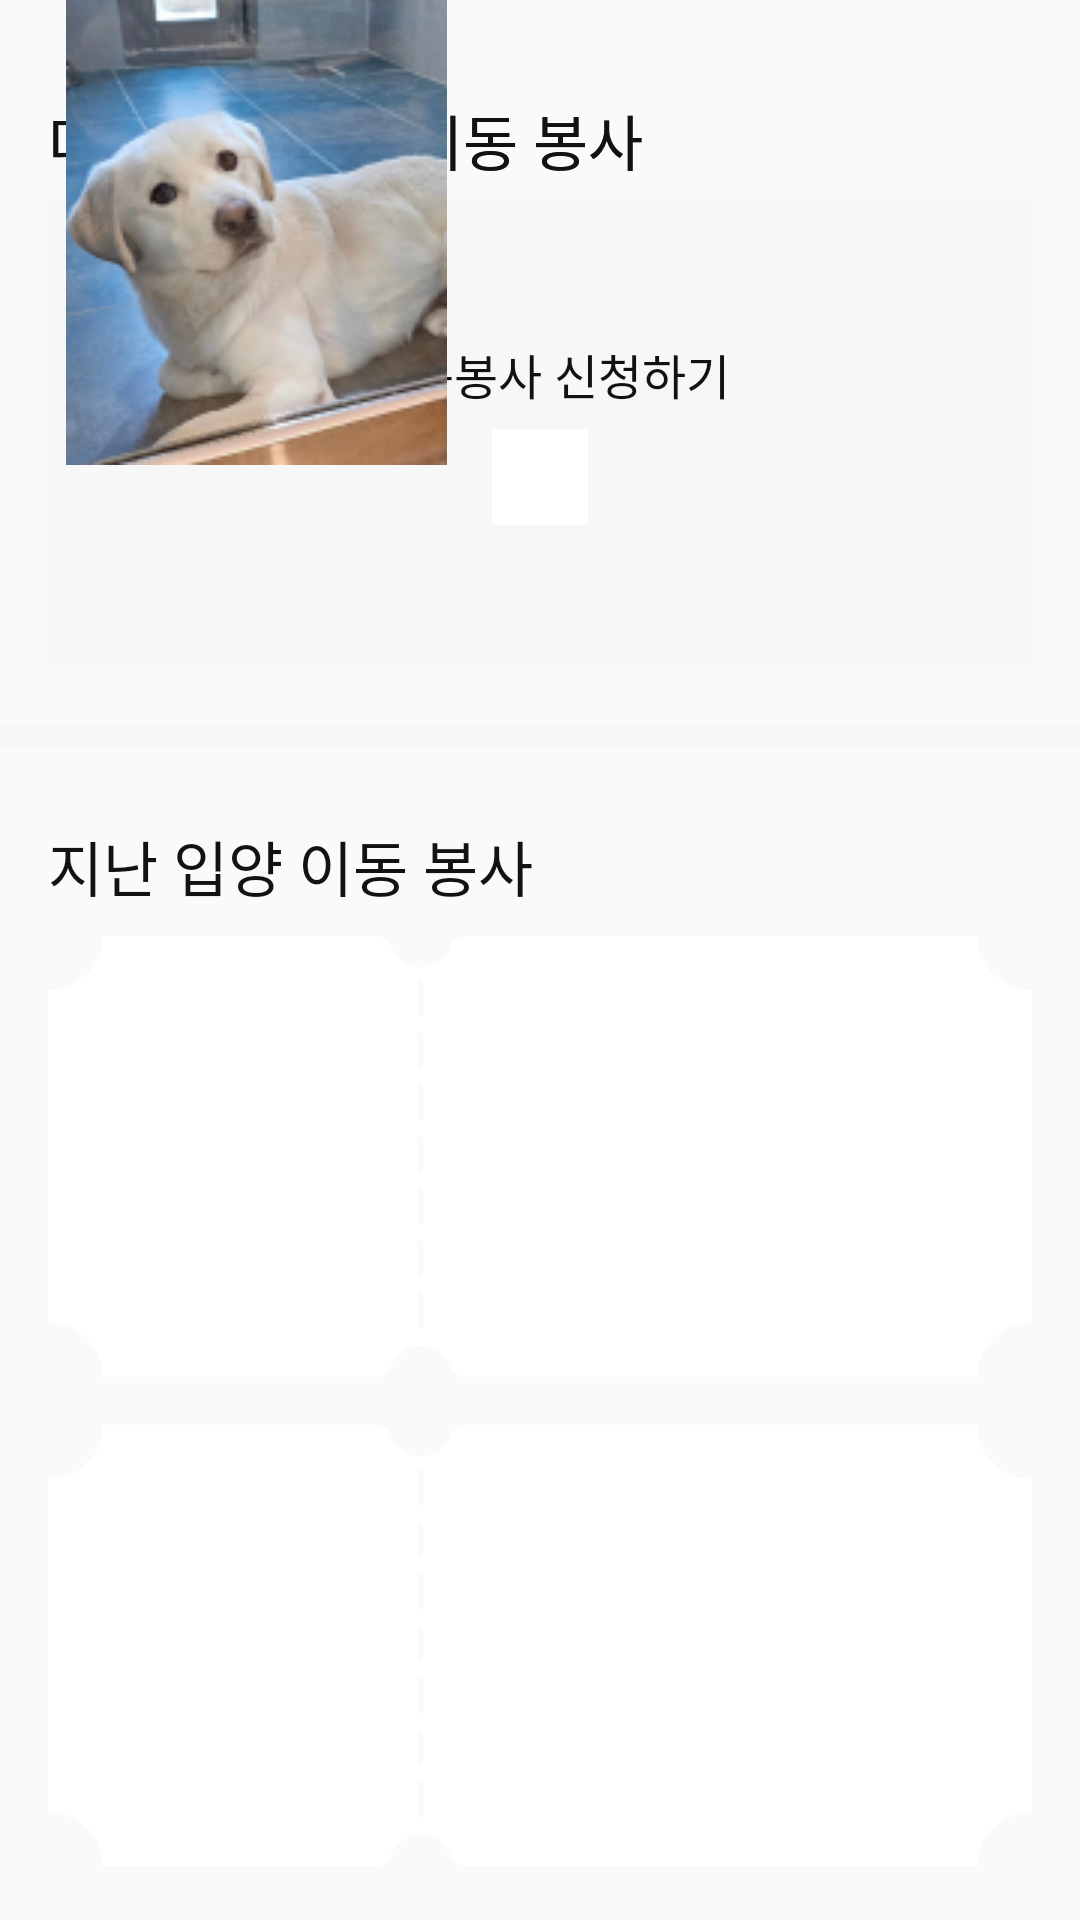

Write the Android layout XML for this screen, with the resource values it uses.
<!-- AndroidManifest.xml: application theme Theme.MyApplication -->
<!-- res/layout/fragment_record.xml -->
<?xml version="1.0" encoding="utf-8"?>
<FrameLayout xmlns:android="http://schemas.android.com/apk/res/android"
    xmlns:tools="http://schemas.android.com/tools"
    xmlns:app="http://schemas.android.com/apk/res-auto"
    android:id="@+id/fragment_record"
    android:layout_width="match_parent"
    android:layout_height="match_parent"
    tools:context=".RecordFragment"> 

    <TextView
        android:layout_width="wrap_content"
        android:layout_height="wrap_content"
        android:layout_marginStart="16dp"
        android:layout_marginTop="32dp"
        android:text="다가오는 입양 이동 봉사"
        android:textSize="20sp"
        android:textColor="@color/black"
        android:fontFamily="@font/suit_bold"/>

    <TextView
        android:layout_width="wrap_content"
        android:layout_height="wrap_content"
        android:layout_marginStart="16dp"
        android:layout_marginTop="32dp"
        android:text="다가오는 입양 이동 봉사"
        android:textSize="20sp"
        android:textColor="@color/black"
        android:fontFamily="@font/suit_bold"/>

    <RelativeLayout
        android:layout_width="328dp"
        android:layout_height="154dp"
        android:layout_marginTop="67dp"
        android:layout_marginStart="16dp"
        android:background="@color/light_light_grey">

        <TextView
            android:layout_width="wrap_content"
            android:layout_height="wrap_content"
            android:layout_marginStart="106dp"
            android:layout_marginTop="46dp"
            android:text="이동봉사 신청하기"
            android:textColor="@color/black"
            android:fontFamily="@font/suit_bold"
            android:textSize="16sp" />

        <ImageButton
            android:id="@+id/addBtn"
            android:layout_width="32dp"
            android:layout_height="32dp"
            android:layout_marginTop="76dp"
            android:layout_marginStart="148dp"
            app:srcCompat="@drawable/baseline_add_24"
            android:background="@color/white"/>

    </RelativeLayout>
    <RelativeLayout
        android:layout_width="360dp"
        android:layout_height="9dp"
        android:layout_marginStart="0dp"
        android:layout_marginTop="241dp"
        android:background="@color/light_light_grey"/>

    <TextView
        android:layout_width="wrap_content"
        android:layout_height="wrap_content"
        android:layout_marginStart="16dp"
        android:layout_marginTop="274dp"
        android:text="지난 입양 이동 봉사"
        android:textColor="@color/black"
        android:textSize="20sp"
        android:fontFamily="@font/suit_bold" />

    <ImageView
        android:id="@+id/imageView13"
        android:layout_width="328dp"
        android:layout_height="147dp"
        android:layout_marginStart="16dp"
        android:layout_marginTop="312dp"
        app:srcCompat="@drawable/vecter1" />

    <ImageView
        android:id="@+id/imageView12"
        android:layout_width="wrap_content"
        android:layout_height="wrap_content"
        android:layout_marginStart="22dp"
        android:layout_marginBottom="197dp"
        app:srcCompat="@drawable/dog1" />

    <ImageView
        android:layout_width="328dp"
        android:layout_height="147dp"
        android:layout_marginStart="16dp"
        android:layout_marginTop="475dp"
        app:srcCompat="@drawable/vecter1" />



</FrameLayout>
<!-- resources referenced by this layout -->
<resources>
  <color name="black">#121212</color>
  <color name="light_light_grey">#F7F7F7</color>
  <color name="white">#FFFFFFFF</color>
  <!-- drawable dog1: png bitmap (drawable, 38768 bytes) -->
  <!-- drawable vecter1: vector/xml drawable (drawable, 5196 chars, omitted) -->
  <style name="Theme.MyApplication" parent="Base.Theme.MyApplication" />
  <style name="Base.Theme.MyApplication" parent="Theme.AppCompat.DayNight">
  
          
          <item name="colorPrimary">@color/white</item>
          
          <item name="android:statusBarColor">@color/white</item>
          <item name="android:windowLightStatusBar">true</item>
          <item name="toolbarStyle">@style/CustomToolBar</item>
  
      </style>
  <style name="CustomToolBar" parent="@style/Widget.AppCompat.Toolbar">
          <item name="titleTextColor">@color/mint</item>
          <item name="fontFamily">@font/suit_extrabold</item>
      </style>
  <color name="mint">#43D491</color>
</resources>
